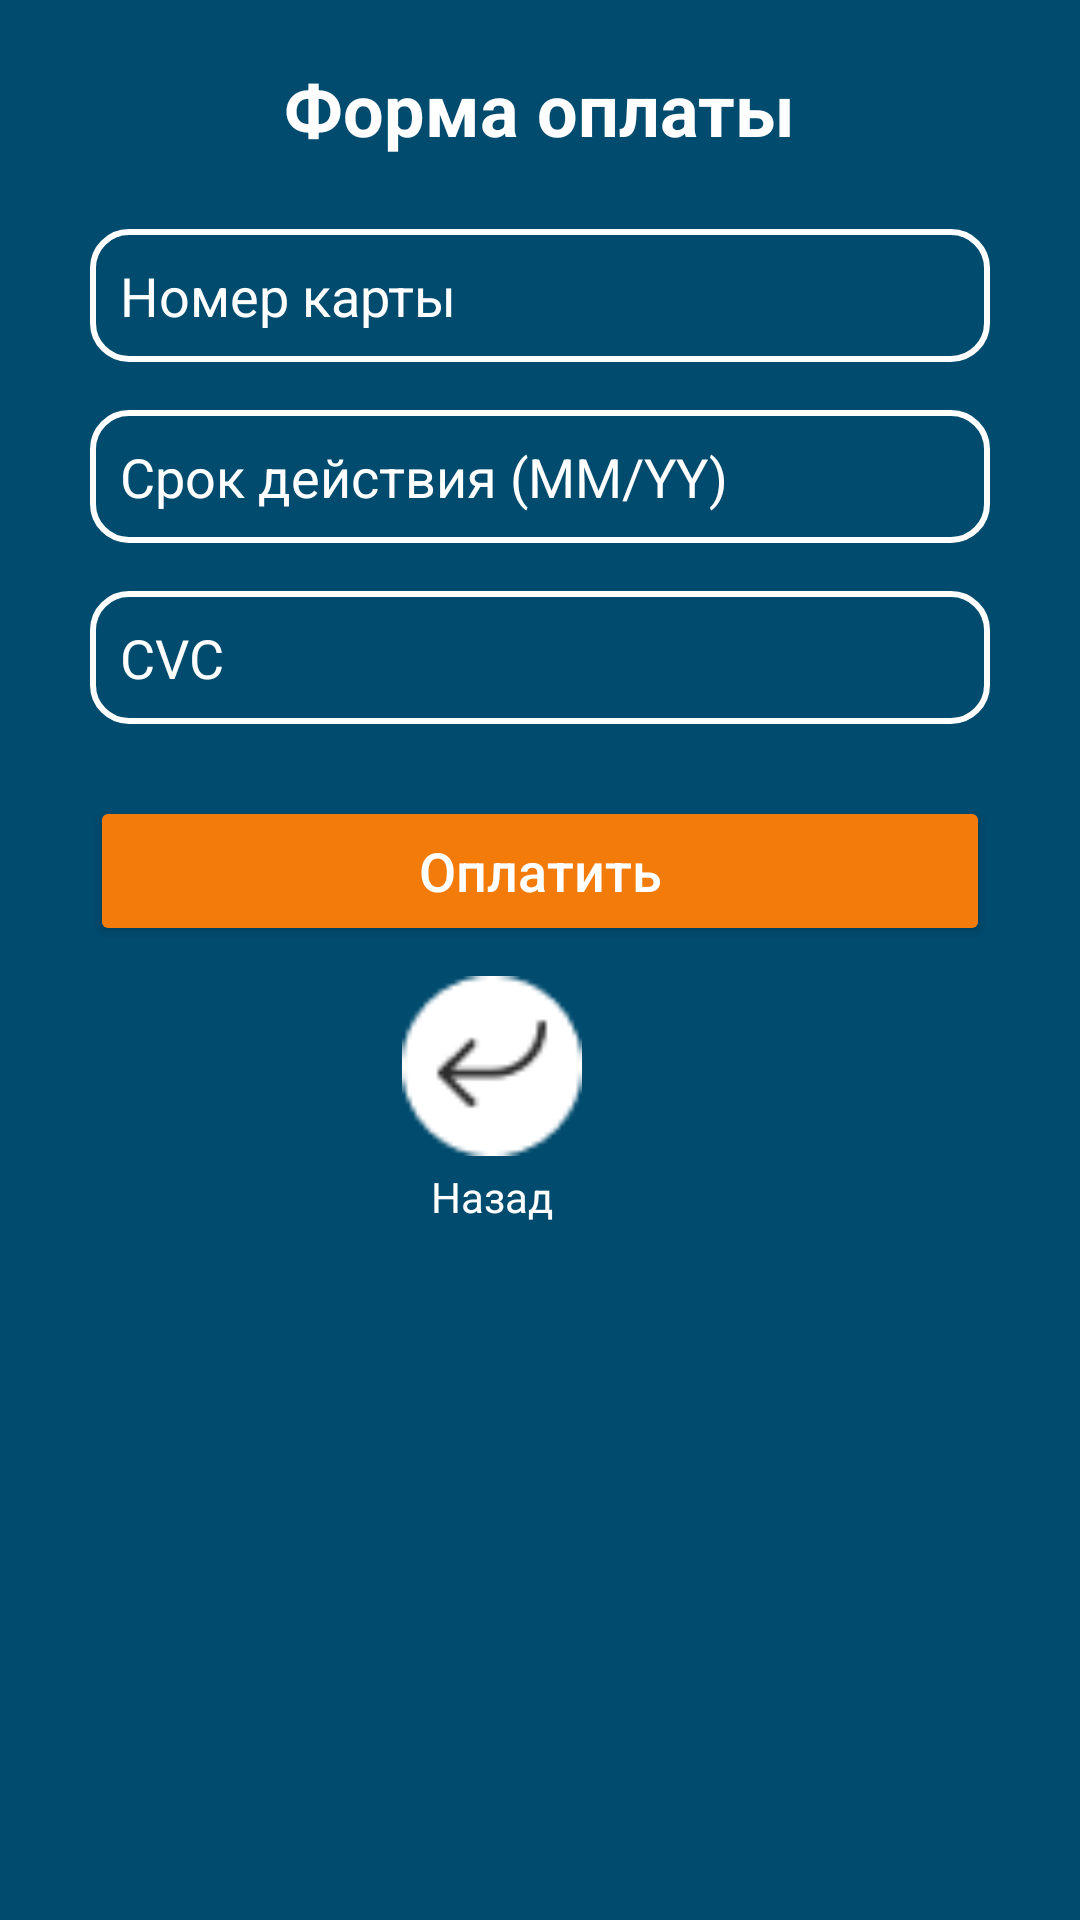

Android layout source for this screen:
<!-- AndroidManifest.xml: application theme Theme.CNAirways -->
<!-- res/layout/activity_fake_payment.xml -->
<?xml version="1.0" encoding="utf-8"?>
<ScrollView xmlns:android="http://schemas.android.com/apk/res/android"
    xmlns:app="http://schemas.android.com/apk/res-auto"
    xmlns:tools="http://schemas.android.com/tools"
    android:id="@+id/main"
    android:layout_width="match_parent"
    android:layout_height="match_parent"
    tools:context=".fake_payment"
    android:background="@color/dark_blue"
    android:padding="20dp">

    <LinearLayout
        android:layout_width="match_parent"
        android:layout_height="wrap_content"
        android:orientation="vertical"
        android:gravity="center_horizontal">

        <TextView
            android:layout_width="wrap_content"
            android:layout_height="wrap_content"
            android:text="Форма оплаты"
            android:textSize="24sp"
            android:textColor="#FFFFFF"
            android:textStyle="bold"
            android:layout_marginBottom="24dp"/>

        <EditText
            android:id="@+id/cardNumber"
            android:layout_width="300dp"
            android:layout_height="wrap_content"
            android:hint="Номер карты"
            android:inputType="number"
            android:backgroundTint="#FFFFFF"
            android:textColor="#FFFFFF"
            android:textColorHint="#FFFFFF"
            android:padding="10dp"
            android:background="@drawable/rounded_white_border"
            android:layout_marginBottom="16dp"/>

        <EditText
            android:id="@+id/expiry"
            android:layout_width="300dp"
            android:layout_height="wrap_content"
            android:hint="Срок действия (MM/YY)"
            android:inputType="text"
            android:backgroundTint="#FFFFFF"
            android:textColor="#FFFFFF"
            android:textColorHint="#FFFFFF"
            android:padding="10dp"
            android:background="@drawable/rounded_white_border"
            android:layout_marginBottom="16dp"/>

        <EditText
            android:id="@+id/cvc"
            android:layout_width="300dp"
            android:layout_height="wrap_content"
            android:hint="CVC"
            android:inputType="numberPassword"
            android:backgroundTint="#FFFFFF"
            android:textColor="#FFFFFF"
            android:textColorHint="#FFFFFF"
            android:padding="10dp"
            android:background="@drawable/rounded_white_border"
            android:layout_marginBottom="24dp"/>

        <Button
            android:id="@+id/payNowButton"
            android:layout_width="300dp"
            android:layout_height="50dp"
            android:text="Оплатить"
            android:textColor="#FFFFFF"
            android:textSize="18sp"
            android:backgroundTint="@color/orange"
            android:textAllCaps="false"
            app:cornerRadius="9dp" />
        <LinearLayout
            android:id="@+id/backlliner"
            android:layout_width="wrap_content"
            android:layout_height="wrap_content"
            android:layout_alignParentBottom="true"
            android:layout_alignParentEnd="true"
            android:layout_marginEnd="16dp"
            android:orientation="vertical"
            android:gravity="center_horizontal">

            <ImageView
                android:id="@+id/buttonBack"
                android:layout_width="60dp"
                android:layout_height="60dp"
                android:src="@drawable/backk"
                android:layout_marginTop="10dp" />

            <TextView
                android:layout_width="wrap_content"
                android:layout_height="wrap_content"
                android:text="Назад"
                android:textSize="14sp"
                android:textColor="@android:color/white"
                android:layout_marginTop="4dp"/>
        </LinearLayout>
    </LinearLayout>

</ScrollView>
<!-- resources referenced by this layout -->
<resources>
  <color name="dark_blue">#014B6E</color>
  <color name="orange">#F37B09</color>
  <!-- drawable backk: png bitmap (drawable, 824 bytes) -->
  <!-- drawable rounded_white_border (drawable) -->
  <?xml version="1.0" encoding="utf-8"?>
  <shape xmlns:android="http://schemas.android.com/apk/res/android"
      android:shape="rectangle">
      <solid android:color="@android:color/transparent" />
      <stroke android:width="2dp" android:color="#FFFFFF"/>
      <corners android:radius="12dp"/>
  </shape>
  <style name="Theme.CNAirways" parent="Theme.MaterialComponents.DayNight.NoActionBar">
          
  
          <item name="colorPrimary">@color/purple_500</item>
          <item name="colorPrimaryVariant">@color/purple_700</item>
          <item name="colorOnPrimary">@color/white</item>
          
          <item name="colorSecondary">@color/teal_200</item>
          <item name="colorSecondaryVariant">@color/teal_700</item>
          <item name="colorOnSecondary">@color/black</item>
          
          <item name="android:statusBarColor">?attr/colorPrimaryVariant</item>
          
      </style>
  <color name="purple_500">#FF6200EE</color>
  <color name="purple_700">#FF3700B3</color>
  <color name="white">#FFFFFFFF</color>
  <color name="teal_200">#FF03DAC5</color>
  <color name="teal_700">#FF018786</color>
  <color name="black">#FF000000</color>
</resources>
